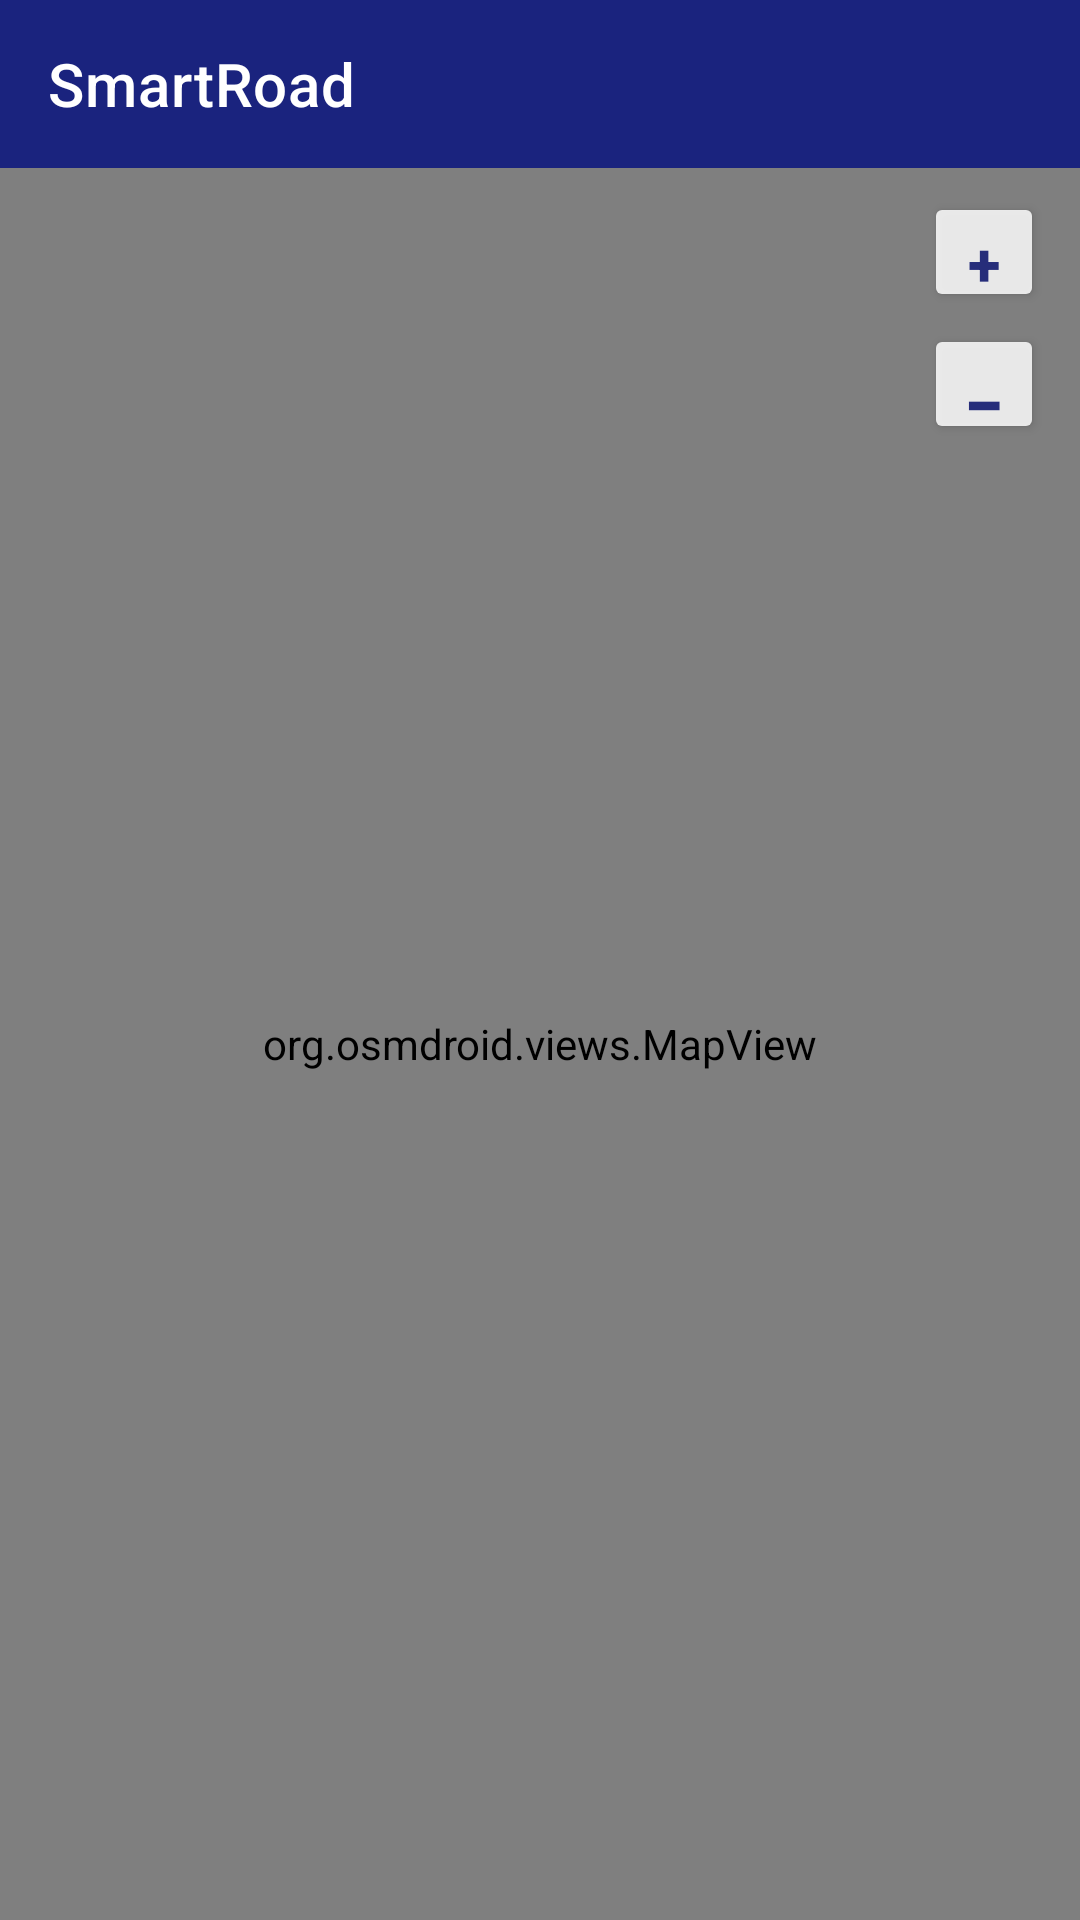

Here is an Android app screen rendered from its layout file. Give the layout XML and the strings, colors and styles it references.
<!-- AndroidManifest.xml: application theme Theme.SmartRoad -->
<!-- res/layout/activity_main.xml -->
<?xml version="1.0" encoding="utf-8"?>
<androidx.drawerlayout.widget.DrawerLayout xmlns:android="http://schemas.android.com/apk/res/android"
    xmlns:app="http://schemas.android.com/apk/res-auto"
    android:id="@+id/drawer_layout"
    android:layout_width="match_parent"
    android:layout_height="match_parent"
    android:fitsSystemWindows="true">

    <androidx.constraintlayout.widget.ConstraintLayout
        android:layout_width="match_parent"
        android:layout_height="match_parent">

        <androidx.appcompat.widget.Toolbar
            android:id="@+id/toolbar"
            android:layout_width="0dp"
            android:layout_height="?attr/actionBarSize"
            android:background="@color/primary"
            android:theme="@style/ThemeOverlay.AppCompat.Dark.ActionBar"
            app:layout_constraintEnd_toEndOf="parent"
            app:layout_constraintStart_toStartOf="parent"
            app:layout_constraintTop_toTopOf="parent"
            app:title="SmartRoad"
            app:titleTextColor="@color/white" />

        <org.osmdroid.views.MapView
            android:id="@+id/map"
            android:layout_width="0dp"
            android:layout_height="0dp"
            app:layout_constraintBottom_toBottomOf="parent"
            app:layout_constraintEnd_toEndOf="parent"
            app:layout_constraintStart_toStartOf="parent"
            app:layout_constraintTop_toBottomOf="@id/toolbar" />

        <Button
            android:id="@+id/btn_report_here"
            android:layout_width="wrap_content"
            android:layout_height="wrap_content"
            android:layout_marginBottom="24dp"
            android:backgroundTint="@color/accent"
            android:text="Report Hazard Here"
            android:textColor="@color/white"
            android:visibility="gone"
            app:layout_constraintBottom_toBottomOf="parent"
            app:layout_constraintEnd_toEndOf="parent"
            app:layout_constraintStart_toStartOf="parent" />

        <LinearLayout
            android:layout_width="wrap_content"
            android:layout_height="wrap_content"
            android:layout_marginTop="8dp"
            android:layout_marginEnd="12dp"
            android:orientation="vertical"
            app:layout_constraintEnd_toEndOf="@id/map"
            app:layout_constraintTop_toTopOf="@id/map">

            <Button
                android:id="@+id/btn_zoom_in"
                android:layout_width="40dp"
                android:layout_height="40dp"
                android:backgroundTint="#ffffff"
                android:text="+"
                android:textColor="@color/primary"
                android:textSize="20sp"
                android:textStyle="bold"
                android:gravity="center"
                android:alpha="0.85" />

            <Button
                android:id="@+id/btn_zoom_out"
                android:layout_width="40dp"
                android:layout_height="40dp"
                android:layout_marginTop="4dp"
                android:backgroundTint="#ffffff"
                android:text="−"
                android:textColor="@color/primary"
                android:textSize="24sp"
                android:textStyle="bold"
                android:gravity="center"
                android:alpha="0.85" />
        </LinearLayout>

    </androidx.constraintlayout.widget.ConstraintLayout>

    <com.google.android.material.navigation.NavigationView
        android:id="@+id/nav_view"
        android:layout_width="wrap_content"
        android:layout_height="match_parent"
        android:layout_gravity="start"
        app:headerLayout="@layout/nav_header"
        app:menu="@menu/drawer_menu" />

</androidx.drawerlayout.widget.DrawerLayout>
<!-- res/layout/nav_header.xml (included above) -->
<?xml version="1.0" encoding="utf-8"?>
<LinearLayout xmlns:android="http://schemas.android.com/apk/res/android"
    xmlns:app="http://schemas.android.com/apk/res-auto"
    android:layout_width="match_parent"
    android:layout_height="180dp"
    android:background="@color/primary"
    android:gravity="bottom"
    android:orientation="vertical"
    android:padding="16dp"
    android:theme="@style/ThemeOverlay.AppCompat.Dark">

    <ImageView
        android:id="@+id/iv_nav_logo"
        android:layout_width="60dp"
        android:layout_height="60dp"
        android:src="@drawable/ic_smartroad_logo" />

    <TextView
        android:id="@+id/tv_nav_name"
        android:layout_width="wrap_content"
        android:layout_height="wrap_content"
        android:layout_marginTop="12dp"
        android:text="SmartRoad"
        android:textColor="@color/white"
        android:textSize="16sp"
        android:textStyle="bold" />

    <TextView
        android:id="@+id/tv_nav_email"
        android:layout_width="wrap_content"
        android:layout_height="wrap_content"
        android:text=""
        android:textColor="@color/white_alpha"
        android:textSize="13sp" />

</LinearLayout>
<!-- resources referenced by this layout -->
<resources>
  <color name="accent">#FFFF6F00</color>
  <color name="primary">#FF1A237E</color>
  <color name="white">#FFFFFFFF</color>
  <color name="white_alpha">#B3FFFFFF</color>
  <!-- drawable ic_smartroad_logo (drawable) -->
  <?xml version="1.0" encoding="utf-8"?>
  <vector xmlns:android="http://schemas.android.com/apk/res/android"
      android:width="120dp"
      android:height="120dp"
      android:viewportWidth="120"
      android:viewportHeight="120">
      <path
          android:fillColor="#FF1A237E"
          android:pathData="M60,10 L110,30 L110,60 C110,80 90,100 60,110 C30,100 10,80 10,60 L10,30 Z" />
      <path
          android:fillColor="#FFFFFFFF"
          android:pathData="M60,30 L60,90 M40,50 L80,50 M40,70 L80,70"
          android:strokeWidth="6"
          android:strokeColor="#FFFFFFFF" />
      <path
          android:fillColor="#FFFF6F00"
          android:pathData="M45,55 L50,55 L50,65 L45,65 Z M55,45 L65,45 L65,75 L55,75 Z M70,55 L75,55 L75,65 L70,65 Z" />
  </vector>
  <style name="Theme.SmartRoad" parent="Theme.MaterialComponents.Light.NoActionBar">
          <item name="colorPrimary">@color/primary</item>
          <item name="colorPrimaryDark">@color/primary_dark</item>
          <item name="colorAccent">@color/accent</item>
          <item name="colorOnPrimary">@color/on_primary</item>
          <item name="colorSurface">@color/surface</item>
          <item name="colorOnSurface">@color/on_surface</item>
          <item name="android:statusBarColor">@color/primary_dark</item>
      </style>
  <color name="primary_dark">#FF0D1453</color>
  <color name="on_primary">#FFFFFFFF</color>
  <color name="surface">#FFFFFFFF</color>
  <color name="on_surface">#FF212121</color>
</resources>
